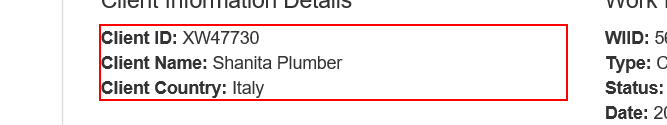
Task: Calculates a hash based on the credentials of a user in sys1
Workflow: openNewWorkItem

Step 1: get-text from the paragraph
